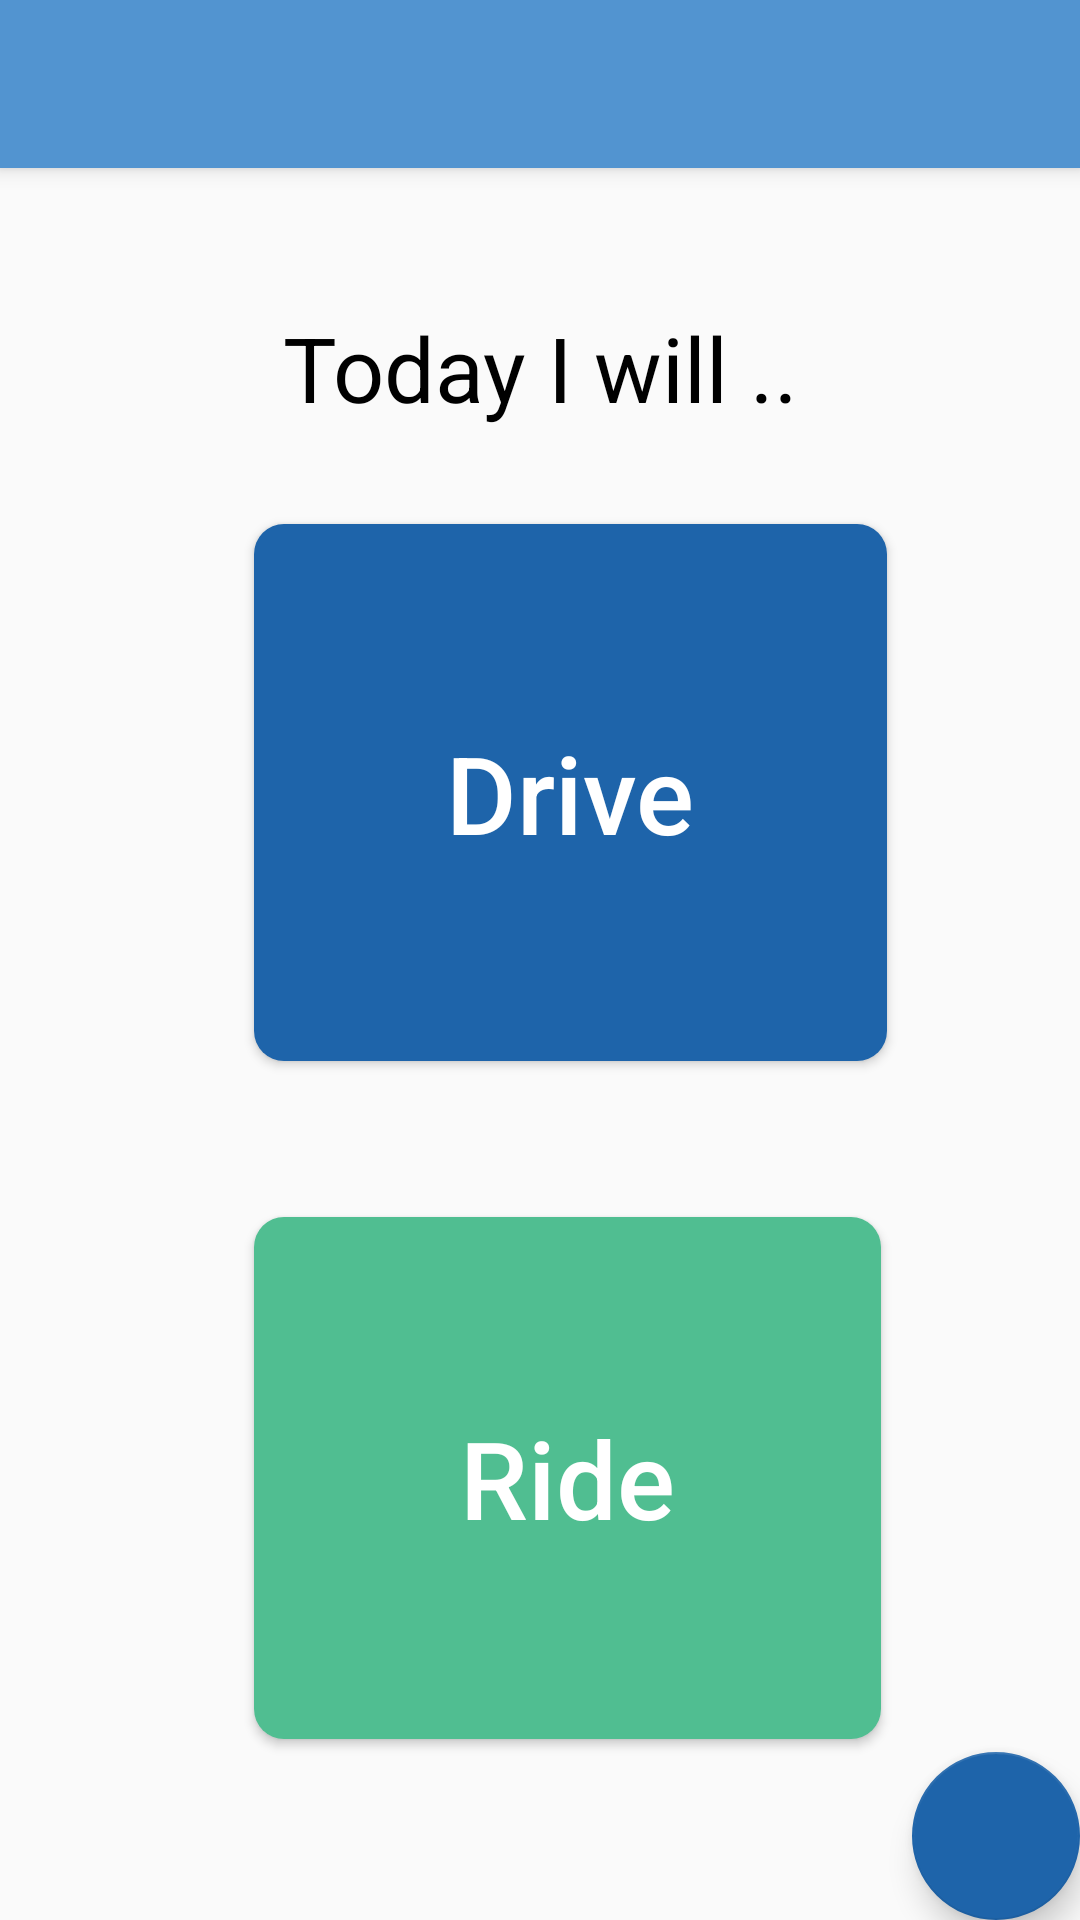

Android layout source for this screen:
<!-- AndroidManifest.xml: application theme AppTheme -->
<!-- res/layout/activity_home.xml -->
<?xml version="1.0" encoding="utf-8"?>
<androidx.coordinatorlayout.widget.CoordinatorLayout xmlns:android="http://schemas.android.com/apk/res/android"
    xmlns:app="http://schemas.android.com/apk/res-auto"
    xmlns:tools="http://schemas.android.com/tools"
    android:layout_width="match_parent"
    android:layout_height="match_parent"
    tools:context=".Home">

    <com.google.android.material.appbar.AppBarLayout
        android:layout_width="match_parent"
        android:layout_height="wrap_content"
        android:theme="@style/AppTheme.AppBarOverlay">

        <androidx.appcompat.widget.Toolbar
            android:id="@+id/toolbar"
            android:layout_width="match_parent"
            android:layout_height="?attr/actionBarSize"
            android:background="?attr/colorPrimary"
            app:popupTheme="@style/AppTheme.PopupOverlay" />

    </com.google.android.material.appbar.AppBarLayout>

    <include layout="@layout/content_home" />

    <com.google.android.material.floatingactionbutton.FloatingActionButton
        android:id="@+id/fab"
        android:layout_width="wrap_content"
        android:layout_height="wrap_content"
        android:layout_gravity="bottom|end"
        android:layout_margin="@dimen/fab_margin"
        app:backgroundTint="@color/material_bg_blue"
        app:srcCompat="@drawable/person_profile" />

</androidx.coordinatorlayout.widget.CoordinatorLayout>
<!-- res/layout/content_home.xml (included above) -->
<?xml version="1.0" encoding="utf-8"?>
<androidx.constraintlayout.widget.ConstraintLayout xmlns:android="http://schemas.android.com/apk/res/android"
    xmlns:app="http://schemas.android.com/apk/res-auto"
    xmlns:tools="http://schemas.android.com/tools"
    android:layout_width="match_parent"
    android:layout_height="match_parent"
    app:layout_behavior="@string/appbar_scrolling_view_behavior"
    tools:context=".Home"
    tools:showIn="@layout/activity_home">

    <Button
        android:id="@+id/btn_drive"
        android:layout_width="211dp"
        android:layout_height="179dp"
        android:layout_marginStart="8dp"
        android:layout_marginLeft="8dp"
        android:layout_marginEnd="8dp"
        android:layout_marginRight="8dp"
        android:layout_marginBottom="52dp"
        android:background="@drawable/button_border_blue"
        android:text="Drive"
        android:textAllCaps="false"
        android:textColor="@color/my_app_white"
        android:textSize="36sp"
        app:layout_constraintBottom_toTopOf="@+id/btn_ride"
        app:layout_constraintEnd_toEndOf="parent"
        app:layout_constraintHorizontal_bias="0.576"
        app:layout_constraintStart_toStartOf="parent" />

    <Button
        android:id="@+id/btn_ride"
        android:layout_width="209dp"
        android:layout_height="174dp"
        android:layout_marginStart="8dp"
        android:layout_marginLeft="8dp"
        android:layout_marginTop="8dp"
        android:layout_marginEnd="8dp"
        android:layout_marginRight="8dp"
        android:layout_marginBottom="8dp"
        android:background="@drawable/button_border_green"
        android:elevation="45dp"
        android:text="Ride"
        android:textAllCaps="false"
        android:textColor="@color/my_app_white"
        android:textSize="36sp"
        app:layout_constraintBottom_toBottomOf="parent"
        app:layout_constraintEnd_toEndOf="parent"
        app:layout_constraintHorizontal_bias="0.567"
        app:layout_constraintStart_toStartOf="parent"
        app:layout_constraintTop_toTopOf="parent"
        app:layout_constraintVertical_bias="0.867" />

    <TextView
        android:id="@+id/textView3"
        android:layout_width="wrap_content"
        android:layout_height="wrap_content"
        android:layout_marginStart="8dp"
        android:layout_marginLeft="8dp"
        android:layout_marginTop="8dp"
        android:layout_marginEnd="8dp"
        android:layout_marginRight="8dp"
        android:layout_marginBottom="8dp"
        android:text="Today I will .."
        android:textColor="@android:color/background_dark"
        android:textSize="30sp"
        app:layout_constraintBottom_toTopOf="@+id/btn_drive"
        app:layout_constraintEnd_toEndOf="parent"
        app:layout_constraintStart_toStartOf="parent"
        app:layout_constraintTop_toTopOf="parent"
        app:layout_constraintVertical_bias="0.613" />
</androidx.constraintlayout.widget.ConstraintLayout>
<!-- resources referenced by this layout -->
<resources>
  <color name="material_bg_blue">#1E64AA</color>
  <color name="my_app_white">#FFFFFF</color>
  <!-- drawable button_border_blue (drawable) -->
  <?xml version="1.0" encoding="utf-8"?>
  <shape xmlns:android="http://schemas.android.com/apk/res/android"
      android:shape="rectangle">
      <solid
          android:color="@color/material_bg_blue" />
      <corners android:radius="10dp" />
  </shape>
  <!-- drawable button_border_green (drawable) -->
  <?xml version="1.0" encoding="utf-8"?>
  <shape xmlns:android="http://schemas.android.com/apk/res/android"
  android:shape="rectangle">
  <solid
      android:color="@color/material_button_green" />
  <corners android:radius="10dp" />
  </shape>
  <style name="AppTheme.AppBarOverlay" parent="ThemeOverlay.AppCompat.Dark.ActionBar" />
  <style name="AppTheme.PopupOverlay" parent="ThemeOverlay.AppCompat.Light" />
  <style name="AppTheme" parent="Theme.AppCompat.Light.DarkActionBar">
          
          <item name="colorPrimary">@color/material_button_light_blue</item>
          <item name="colorPrimaryDark">@color/colorPrimaryDark</item>
          <item name="colorAccent">@color/colorAccent</item>
      </style>
  <color name="material_button_green">#50BE91</color>
  <color name="material_button_light_blue">#5294D0</color>
  <color name="colorPrimaryDark">#00574B</color>
  <color name="colorAccent">#D81B60</color>
</resources>
